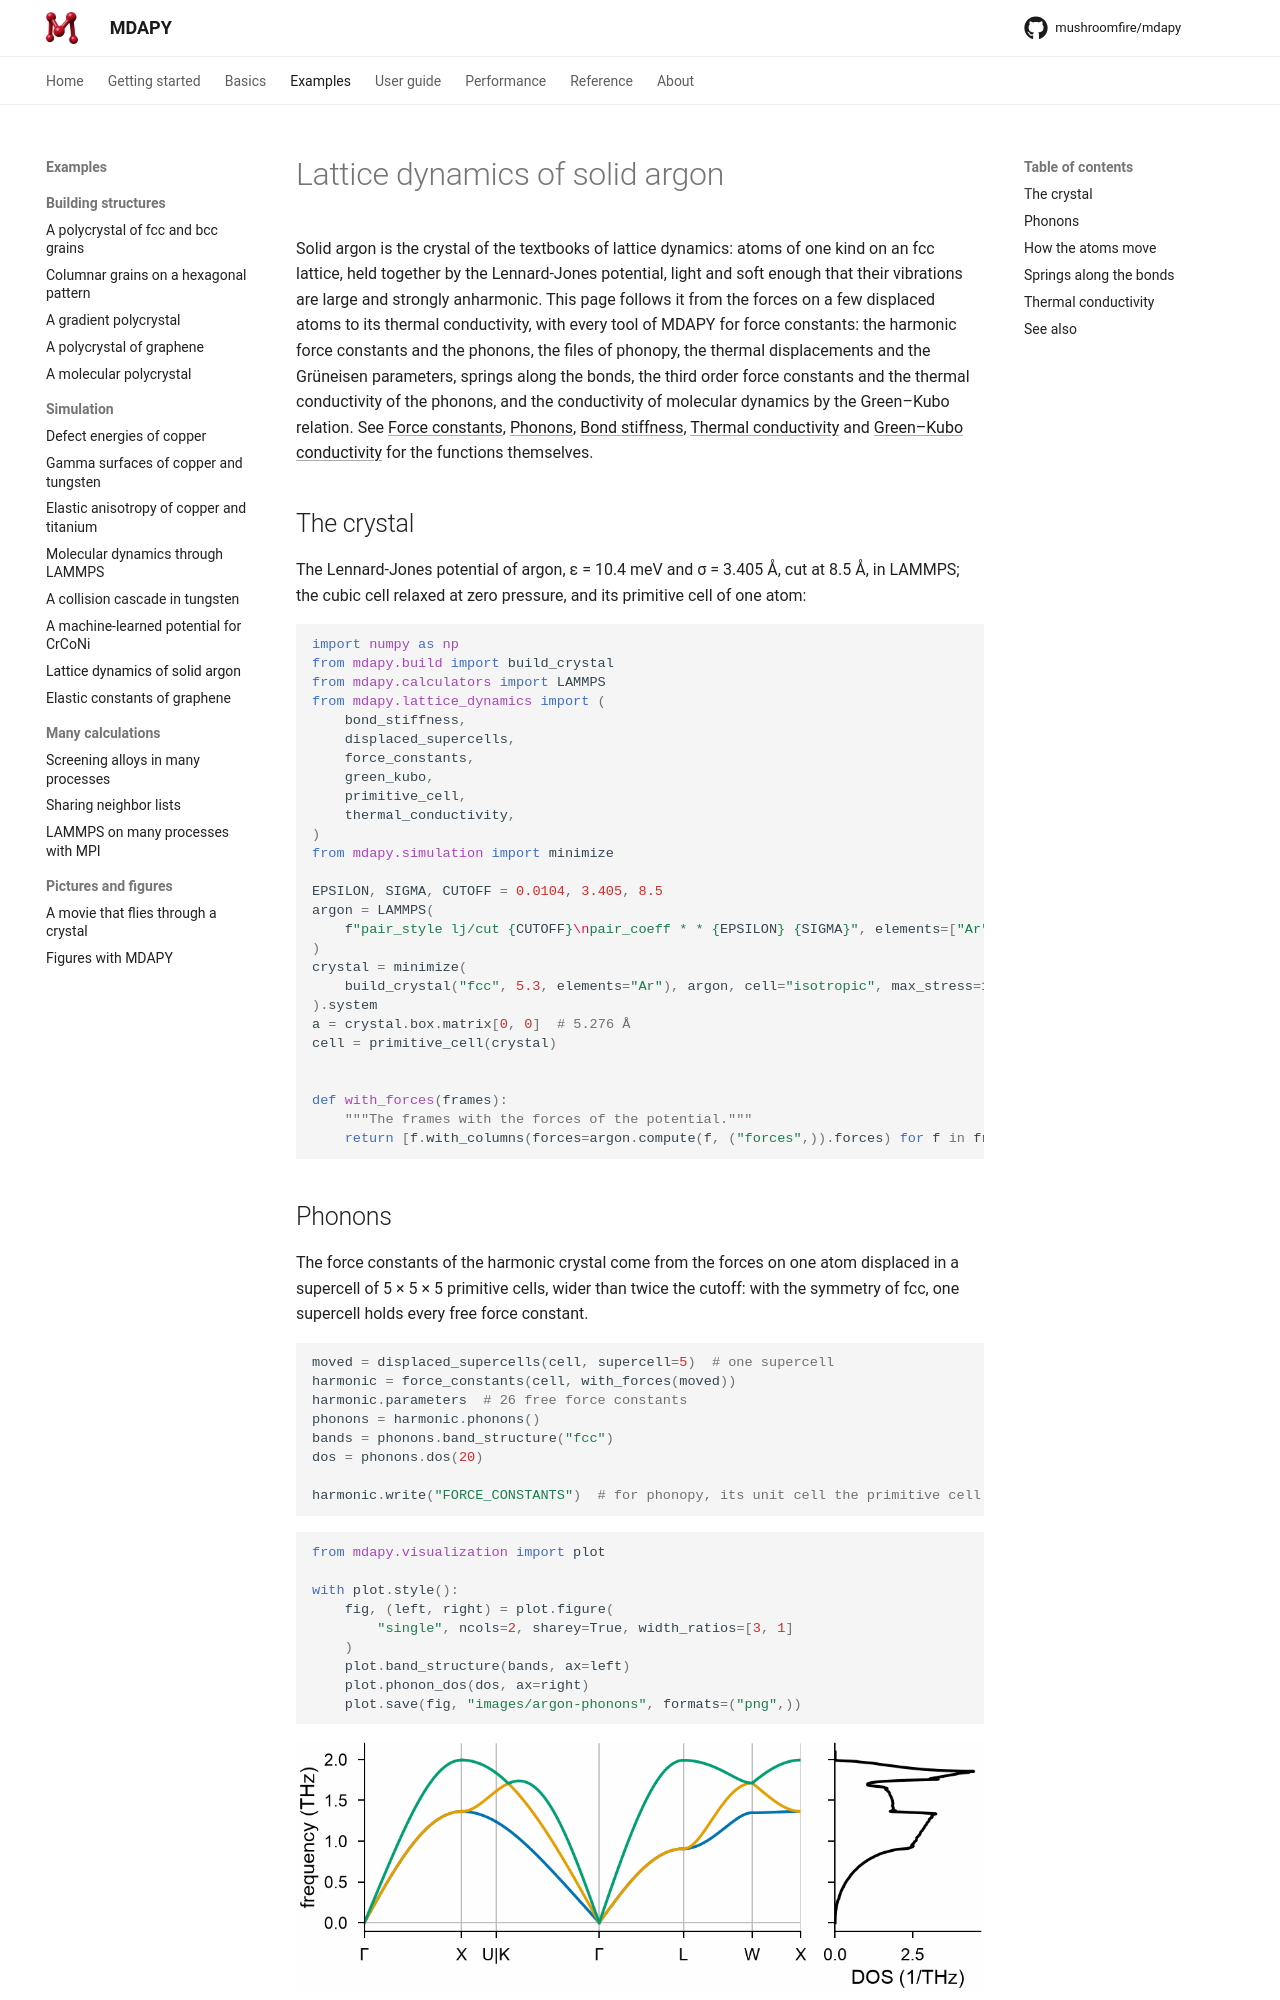

repository: mushroomfire/mdapy · page: 2.1/examples/argon/index.html · generator: mkdocs

<!-- needs: lammps -->

# Lattice dynamics of solid argon

Solid argon is the crystal of the textbooks of lattice dynamics: atoms of one kind on an
fcc lattice, held together by the Lennard-Jones potential, light and soft enough that
their vibrations are large and strongly anharmonic. This page follows it from the forces
on a few displaced atoms to its thermal conductivity, with every tool of MDAPY for force
constants: the harmonic force constants and the phonons, the files of phonopy, the
thermal displacements and the Grüneisen parameters, springs along the bonds, the third
order force constants and the thermal conductivity of the phonons, and the conductivity
of molecular dynamics by the Green–Kubo relation. See
[Force constants](../user-guide/properties/force-constants.md),
[Phonons](../user-guide/properties/phonons.md),
[Bond stiffness](../user-guide/properties/bond-stiffness.md),
[Thermal conductivity](../user-guide/properties/thermal-conductivity.md) and
[Green–Kubo conductivity](../user-guide/properties/green-kubo.md) for the functions
themselves.

## The crystal

The Lennard-Jones potential of argon, ε = 10.4 meV and σ = 3.405 Å, cut at 8.5 Å, in
LAMMPS; the cubic cell relaxed at zero pressure, and its primitive cell of one atom:

```python
import numpy as np
from mdapy.build import build_crystal
from mdapy.calculators import LAMMPS
from mdapy.properties.phonons import (
    bond_stiffness,
    displaced_supercells,
    force_constants,
    primitive_cell,
)
from mdapy.properties.transport import green_kubo, thermal_conductivity
from mdapy.simulation import minimize

EPSILON, SIGMA, CUTOFF = 0.0104, 3.405, 8.5
argon = LAMMPS(
    f"pair_style lj/cut {CUTOFF}\npair_coeff * * {EPSILON} {SIGMA}", elements=["Ar"]
)
crystal = minimize(
    build_crystal("fcc", 5.3, elements="Ar"), argon, cell="isotropic", max_stress=1e-6
).system
a = crystal.box.matrix[0, 0]  # 5.276 Å
cell = primitive_cell(crystal)


def with_forces(frames):
    """The frames with the forces of the potential."""
    return [f.with_columns(forces=argon.compute(f, ("forces",)).forces) for f in frames]
```
